Labelled photos from "MLO", an image-classification folder in JustinChien/111project_IDAL. The possible labels are: benign, malignant.

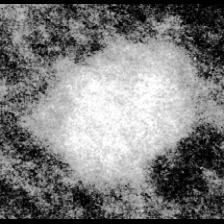
Label: malignant

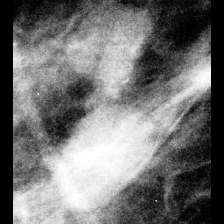
Label: benign

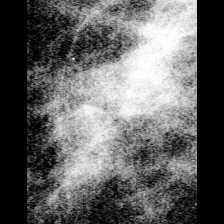
Label: malignant

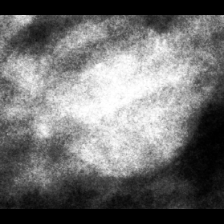
Label: benign
